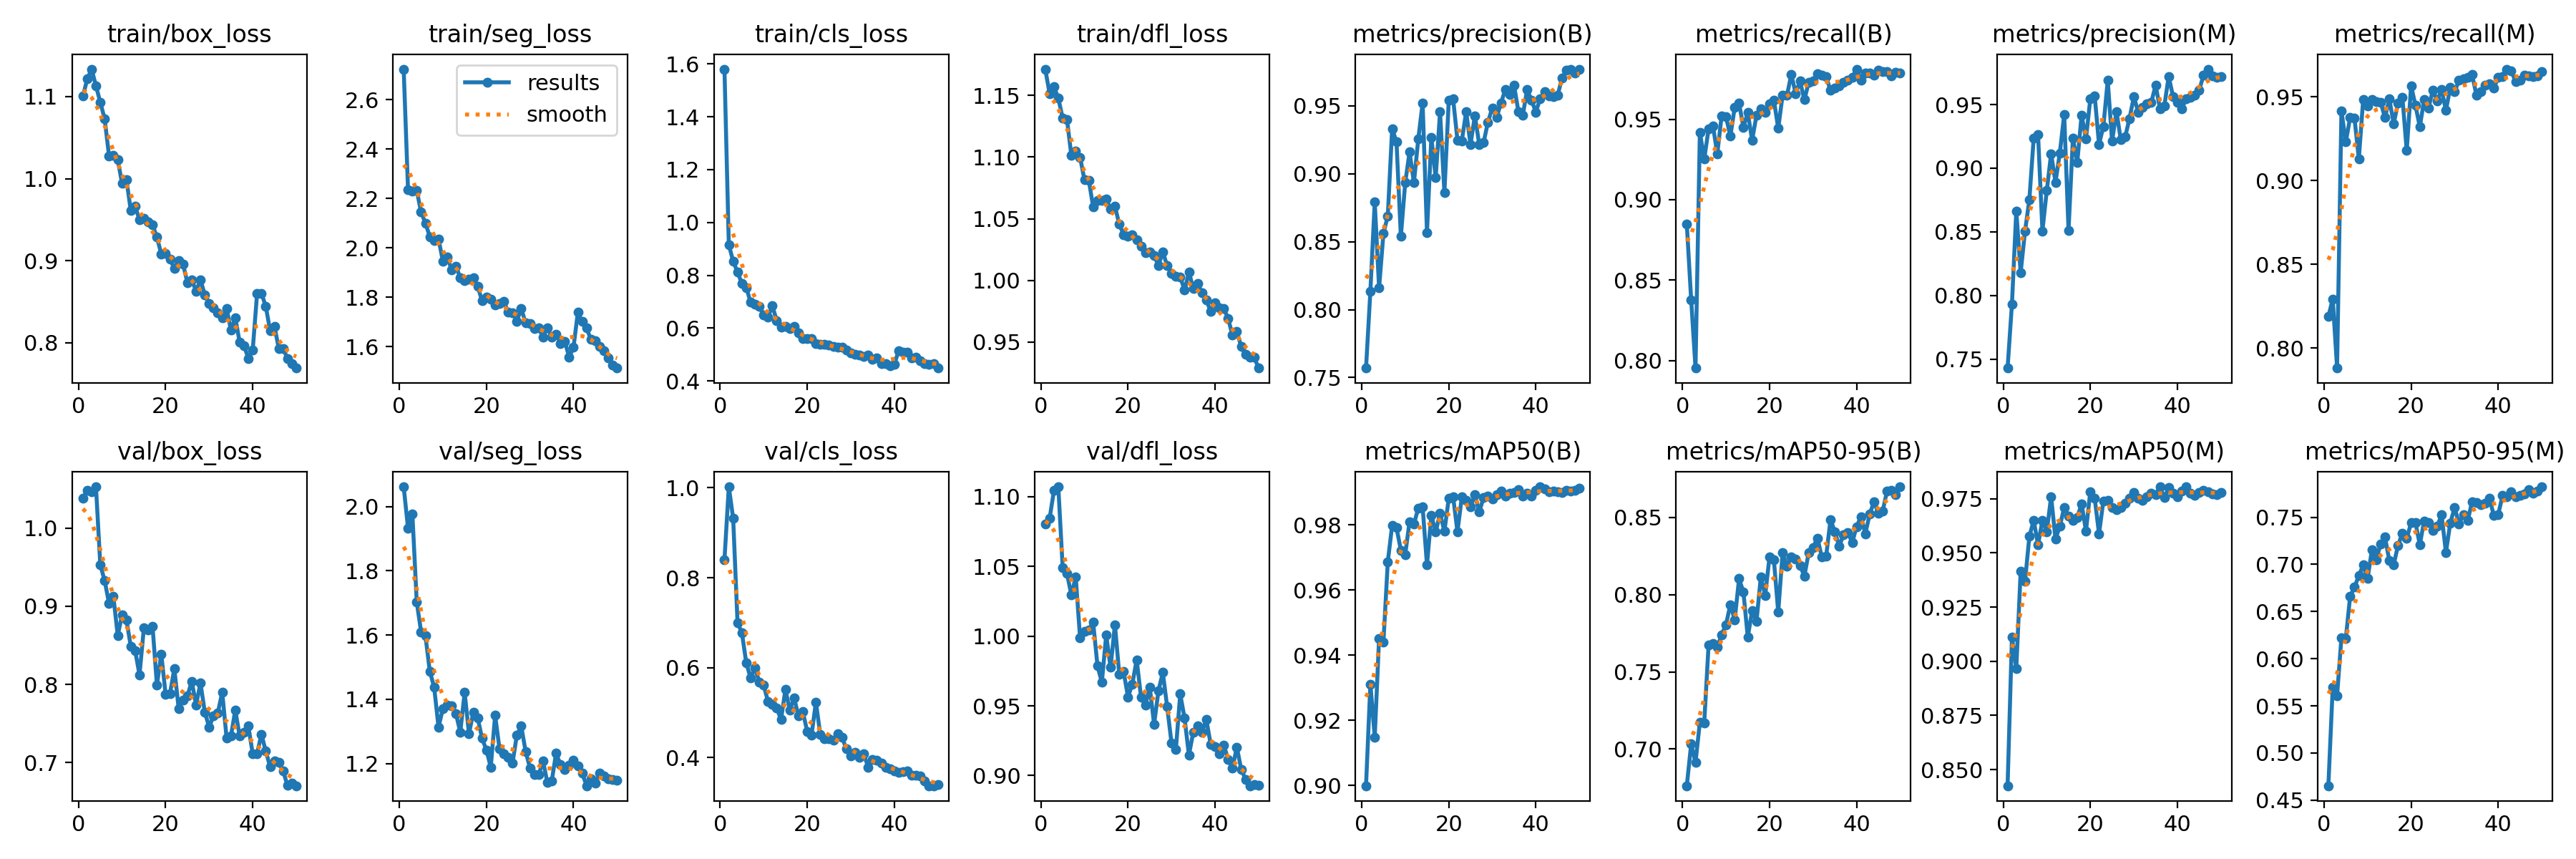

The data file committed next to this chart (first rows):
epoch, time, train/box_loss, train/seg_loss, train/cls_loss, train/dfl_loss, metrics/precision(B), metrics/recall(B), metrics/mAP50(B), metrics/mAP50-95(B), metrics/precision(M), metrics/recall(M), metrics/mAP50(M), metrics/mAP50-95(M), val/box_loss, val/seg_loss, val/cls_loss, val/dfl_loss, lr/pg0, lr/pg1, lr/pg2
1, 38.15, 1.1, 2.724, 1.58, 1.171, 0.757, 0.8847, 0.8999, 0.6763, 0.7431, 0.8188, 0.8425, 0.4653, 1.039, 2.061, 0.8398, 1.081, 0.0002067, 0.0002067, 0.0002067
2, 75.33, 1.121, 2.236, 0.9157, 1.152, 0.8136, 0.8378, 0.9311, 0.7033, 0.7933, 0.8293, 0.9112, 0.5698, 1.048, 1.932, 1.002, 1.084, 0.0004068, 0.0004068, 0.0004068
3, 112.4, 1.133, 2.23, 0.8528, 1.157, 0.8792, 0.7953, 0.9148, 0.6913, 0.8665, 0.788, 0.8967, 0.5608, 1.047, 1.976, 0.9318, 1.104, 0.0005987, 0.0005987, 0.0005987
4, 149.2, 1.113, 2.232, 0.8124, 1.148, 0.816, 0.9419, 0.9451, 0.7175, 0.8179, 0.9416, 0.9414, 0.6224, 1.053, 1.702, 0.7002, 1.107, 0.0005879, 0.0005879, 0.0005879
5, 186.2, 1.093, 2.145, 0.7683, 1.132, 0.8561, 0.9251, 0.9441, 0.717, 0.8504, 0.923, 0.9367, 0.6214, 0.9529, 1.61, 0.6777, 1.049, 0.0005755, 0.0005755, 0.0005755
6, 223, 1.073, 2.099, 0.7539, 1.13, 0.869, 0.944, 0.9686, 0.7673, 0.8753, 0.9377, 0.9576, 0.6661, 0.9328, 1.597, 0.6112, 1.045, 0.0005631, 0.0005631, 0.0005631
7, 259.9, 1.028, 2.045, 0.6982, 1.101, 0.9333, 0.946, 0.9798, 0.7685, 0.9238, 0.9372, 0.965, 0.6758, 0.9039, 1.487, 0.5767, 1.029, 0.0005508, 0.0005508, 0.0005508
8, 297.3, 1.029, 2.03, 0.6911, 1.105, 0.9234, 0.9285, 0.9791, 0.766, 0.9264, 0.9131, 0.9537, 0.6881, 0.9124, 1.438, 0.5999, 1.042, 0.0005384, 0.0005384, 0.0005384
9, 334.2, 1.023, 2.036, 0.6823, 1.1, 0.8539, 0.9522, 0.9722, 0.774, 0.8508, 0.9486, 0.965, 0.6993, 0.8628, 1.314, 0.5681, 0.9986, 0.000526, 0.000526, 0.000526
10, 370.5, 0.9941, 1.947, 0.6493, 1.081, 0.8934, 0.9516, 0.9709, 0.7805, 0.8824, 0.9446, 0.9598, 0.6848, 0.8888, 1.371, 0.5606, 1.004, 0.0005136, 0.0005136, 0.0005136
11, 406.5, 0.9987, 1.964, 0.6422, 1.081, 0.916, 0.9395, 0.981, 0.7935, 0.9113, 0.9484, 0.9759, 0.7155, 0.8823, 1.383, 0.5251, 1.004, 0.0005012, 0.0005012, 0.0005012
12, 442.5, 0.961, 1.912, 0.685, 1.06, 0.8935, 0.9573, 0.9802, 0.7837, 0.8889, 0.9471, 0.9564, 0.7048, 0.8488, 1.379, 0.5185, 1.01, 0.0004889, 0.0004889, 0.0004889
13, 478.4, 0.9661, 1.926, 0.6278, 1.065, 0.9256, 0.9599, 0.9851, 0.8102, 0.9121, 0.9469, 0.9623, 0.7219, 0.8433, 1.355, 0.5095, 0.9785, 0.0004765, 0.0004765, 0.0004765
14, 514.4, 0.9499, 1.878, 0.6026, 1.065, 0.952, 0.945, 0.9854, 0.8016, 0.9422, 0.9376, 0.9709, 0.7289, 0.8121, 1.298, 0.4849, 0.9669, 0.0004641, 0.0004641, 0.0004641
15, 550.6, 0.9513, 1.867, 0.6059, 1.066, 0.8568, 0.9542, 0.9677, 0.7725, 0.8512, 0.9487, 0.967, 0.704, 0.872, 1.421, 0.5513, 1.001, 0.0004518, 0.0004518, 0.0004518
16, 586.4, 0.9475, 1.872, 0.5991, 1.058, 0.9269, 0.9369, 0.9829, 0.7894, 0.9237, 0.9341, 0.9651, 0.6996, 0.8695, 1.294, 0.5059, 0.9776, 0.0004394, 0.0004394, 0.0004394
17, 622.2, 0.9436, 1.879, 0.6054, 1.06, 0.8972, 0.9524, 0.9778, 0.7825, 0.9044, 0.9463, 0.9664, 0.7203, 0.8741, 1.36, 0.5323, 1.008, 0.000427, 0.000427, 0.000427
18, 658.1, 0.9286, 1.844, 0.5813, 1.046, 0.9456, 0.9563, 0.9835, 0.8114, 0.9418, 0.9499, 0.9726, 0.7329, 0.7992, 1.342, 0.4925, 0.9726, 0.0004146, 0.0004146, 0.0004146
19, 694, 0.9082, 1.785, 0.5602, 1.037, 0.8863, 0.9543, 0.978, 0.7995, 0.923, 0.9179, 0.9601, 0.7275, 0.8388, 1.279, 0.5017, 0.9745, 0.0004022, 0.0004022, 0.0004022
20, 729.8, 0.909, 1.802, 0.5604, 1.036, 0.9541, 0.9597, 0.988, 0.8245, 0.9545, 0.9566, 0.9783, 0.7442, 0.7873, 1.242, 0.4583, 0.9564, 0.0003899, 0.0003899, 0.0003899
21, 765.8, 0.9017, 1.793, 0.5617, 1.037, 0.9553, 0.9619, 0.9886, 0.8223, 0.957, 0.945, 0.9753, 0.7446, 0.7883, 1.189, 0.4501, 0.9656, 0.0003775, 0.0003775, 0.0003775
22, 802, 0.8909, 1.768, 0.5421, 1.033, 0.9247, 0.9442, 0.9779, 0.7886, 0.9188, 0.9321, 0.9588, 0.7208, 0.8202, 1.351, 0.5233, 0.983, 0.0003651, 0.0003651, 0.0003651
23, 837.8, 0.9005, 1.774, 0.5401, 1.028, 0.9244, 0.9649, 0.9885, 0.8272, 0.9327, 0.9483, 0.974, 0.7463, 0.7688, 1.247, 0.4513, 0.9561, 0.0003527, 0.0003527, 0.0003527
24, 873.8, 0.8958, 1.782, 0.5398, 1.022, 0.9457, 0.9647, 0.9874, 0.8183, 0.969, 0.9435, 0.9741, 0.7443, 0.7802, 1.232, 0.4411, 0.9504, 0.0003404, 0.0003404, 0.0003404
25, 909.6, 0.8733, 1.739, 0.5364, 1.023, 0.9216, 0.9779, 0.9856, 0.8245, 0.9211, 0.954, 0.9708, 0.736, 0.7852, 1.22, 0.442, 0.9636, 0.000328, 0.000328, 0.000328
26, 945.5, 0.8764, 1.738, 0.5313, 1.02, 0.9428, 0.9659, 0.9891, 0.823, 0.9447, 0.9477, 0.9701, 0.7404, 0.804, 1.202, 0.4392, 0.9366, 0.0003156, 0.0003156, 0.0003156
27, 981.3, 0.8631, 1.703, 0.5274, 1.012, 0.9217, 0.9738, 0.9839, 0.8189, 0.9223, 0.9546, 0.9709, 0.7526, 0.7737, 1.29, 0.453, 0.9608, 0.0003033, 0.0003033, 0.0003033
28, 1017, 0.8767, 1.754, 0.5287, 1.023, 0.923, 0.962, 0.9883, 0.8119, 0.9246, 0.9419, 0.973, 0.7127, 0.8017, 1.317, 0.4451, 0.9739, 0.0002909, 0.0002909, 0.0002909
29, 1053, 0.8585, 1.696, 0.5179, 1.012, 0.9381, 0.9728, 0.9888, 0.8273, 0.9391, 0.9558, 0.9754, 0.744, 0.7644, 1.238, 0.4192, 0.9493, 0.0002785, 0.0002785, 0.0002785
30, 1089, 0.8478, 1.692, 0.5069, 1.006, 0.9485, 0.9737, 0.9879, 0.8305, 0.9561, 0.9531, 0.9779, 0.7602, 0.7453, 1.187, 0.4036, 0.9234, 0.0002661, 0.0002661, 0.0002661
31, 1125, 0.8423, 1.674, 0.5014, 1.003, 0.9414, 0.9785, 0.9892, 0.8366, 0.944, 0.96, 0.9753, 0.7432, 0.76, 1.166, 0.4122, 0.9186, 0.0002538, 0.0002538, 0.0002538
32, 1161, 0.8369, 1.676, 0.4977, 1.003, 0.9521, 0.9775, 0.9902, 0.8244, 0.9479, 0.9609, 0.9744, 0.7527, 0.7639, 1.166, 0.4009, 0.9585, 0.0002414, 0.0002414, 0.0002414
33, 1197, 0.8306, 1.638, 0.4922, 0.9921, 0.9622, 0.9764, 0.9888, 0.8248, 0.9505, 0.9617, 0.976, 0.7464, 0.79, 1.209, 0.4086, 0.9411, 0.000229, 0.000229, 0.000229
34, 1233, 0.842, 1.676, 0.4989, 1.007, 0.9584, 0.9678, 0.9898, 0.8484, 0.9517, 0.9634, 0.9776, 0.7664, 0.7313, 1.141, 0.3784, 0.9147, 0.0002166, 0.0002166, 0.0002166
35, 1268, 0.8155, 1.638, 0.4806, 0.9934, 0.9651, 0.9693, 0.9899, 0.8408, 0.9652, 0.9512, 0.9769, 0.7659, 0.7337, 1.145, 0.396, 0.9312, 0.0002043, 0.0002043, 0.0002043
36, 1305, 0.8305, 1.651, 0.4862, 0.9975, 0.9458, 0.9705, 0.9909, 0.8312, 0.9469, 0.9534, 0.9805, 0.7634, 0.7673, 1.233, 0.394, 0.9356, 0.0001919, 0.0001919, 0.0001919
37, 1340, 0.8008, 1.611, 0.4669, 0.99, 0.943, 0.9729, 0.9888, 0.8388, 0.9488, 0.9571, 0.9754, 0.7647, 0.7337, 1.197, 0.3872, 0.9313, 0.0001795, 0.0001795, 0.0001795
38, 1376, 0.7968, 1.621, 0.4665, 0.9843, 0.962, 0.9743, 0.9897, 0.8399, 0.9721, 0.9577, 0.9803, 0.7702, 0.739, 1.182, 0.3782, 0.9401, 0.0001671, 0.0001671, 0.0001671
39, 1412, 0.7809, 1.558, 0.4582, 0.9746, 0.9542, 0.9759, 0.9887, 0.8338, 0.9562, 0.9553, 0.9774, 0.7518, 0.7465, 1.195, 0.3744, 0.9223, 0.0001547, 0.0001547, 0.0001547
40, 1448, 0.7912, 1.597, 0.4631, 0.982, 0.9455, 0.9811, 0.9905, 0.844, 0.9519, 0.9616, 0.9759, 0.7527, 0.7112, 1.21, 0.3707, 0.9209, 0.0001424, 0.0001424, 0.0001424
41, 1484, 0.8598, 1.738, 0.5141, 0.9778, 0.9554, 0.9745, 0.9916, 0.8503, 0.9468, 0.9623, 0.9784, 0.7729, 0.7112, 1.193, 0.3675, 0.9157, 0.00013, 0.00013, 0.00013
42, 1519, 0.8603, 1.701, 0.5089, 0.9771, 0.9604, 0.9787, 0.9909, 0.8394, 0.9543, 0.9666, 0.9804, 0.7716, 0.7363, 1.171, 0.3688, 0.9219, 0.0001176, 0.0001176, 0.0001176
43, 1555, 0.8445, 1.675, 0.5096, 0.9692, 0.9571, 0.9787, 0.9902, 0.852, 0.9557, 0.9656, 0.9774, 0.7771, 0.7145, 1.131, 0.3706, 0.9118, 0.0001052, 0.0001052, 0.0001052
44, 1590, 0.8148, 1.628, 0.4873, 0.9555, 0.9569, 0.9774, 0.9903, 0.8601, 0.9576, 0.9591, 0.9764, 0.7715, 0.6946, 1.154, 0.3605, 0.9052, 9.2875e-05, 9.2875e-05, 9.2875e-05
45, 1626, 0.8199, 1.625, 0.4912, 0.9589, 0.9577, 0.9803, 0.9901, 0.8525, 0.9614, 0.9602, 0.9779, 0.7732, 0.702, 1.14, 0.3605, 0.9204, 8.05e-05, 8.05e-05, 8.05e-05
46, 1661, 0.7927, 1.601, 0.4777, 0.9462, 0.9703, 0.9795, 0.9898, 0.8542, 0.9728, 0.9631, 0.9789, 0.7745, 0.6997, 1.17, 0.3587, 0.9045, 6.8125e-05, 6.8125e-05, 6.8125e-05
47, 1697, 0.7927, 1.583, 0.4645, 0.9402, 0.9765, 0.9795, 0.9906, 0.8672, 0.9778, 0.9627, 0.9781, 0.7795, 0.6887, 1.162, 0.3485, 0.8974, 5.575e-05, 5.575e-05, 5.575e-05
48, 1732, 0.7807, 1.553, 0.4638, 0.9376, 0.9771, 0.9768, 0.9903, 0.8676, 0.9727, 0.9624, 0.9773, 0.7751, 0.6704, 1.152, 0.3373, 0.8927, 4.3375e-05, 4.3375e-05, 4.3375e-05
49, 1768, 0.7744, 1.524, 0.4651, 0.9375, 0.9744, 0.9792, 0.9907, 0.8647, 0.9715, 0.9628, 0.9769, 0.778, 0.6736, 1.152, 0.3373, 0.8934, 3.1e-05, 3.1e-05, 3.1e-05
50, 1804, 0.7692, 1.513, 0.4489, 0.9289, 0.977, 0.9787, 0.9911, 0.8697, 0.9721, 0.965, 0.9778, 0.7823, 0.6702, 1.147, 0.3404, 0.8931, 1.8625e-05, 1.8625e-05, 1.8625e-05
